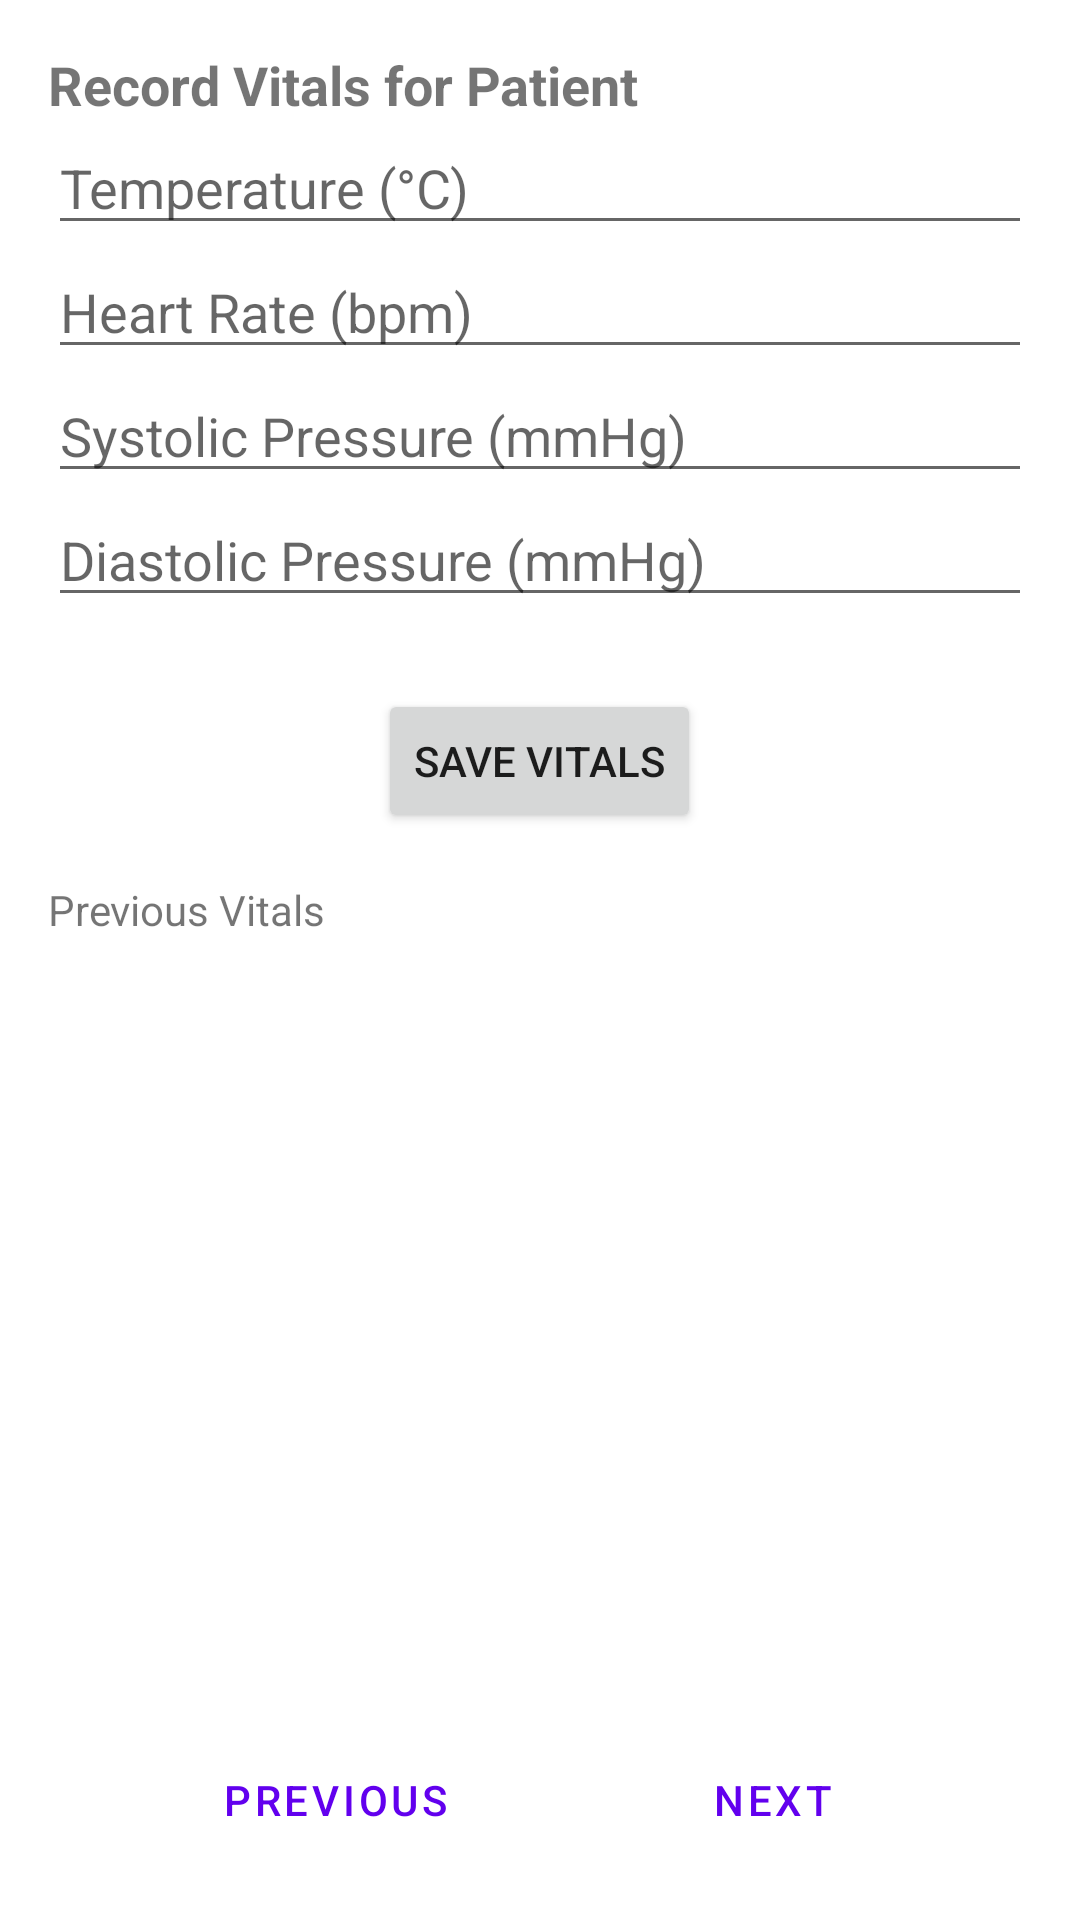

The Android layout XML behind this screen, and the referenced resources:
<!-- AndroidManifest.xml: application theme Theme.MaterialComponents.DayNight.NoActionBar -->
<!-- res/layout/activity_vitals.xml -->
<?xml version="1.0" encoding="utf-8"?>
<LinearLayout xmlns:android="http://schemas.android.com/apk/res/android"
    xmlns:tools="http://schemas.android.com/tools"
    android:orientation="vertical"
    android:layout_width="match_parent"
    android:layout_height="match_parent"
    android:padding="16dp">

    <TextView
        android:id="@+id/tvVitalsHeader"
        android:layout_width="wrap_content"
        android:layout_height="wrap_content"
        android:text="Record Vitals for Patient"
        android:textSize="18sp"
        android:textStyle="bold" />

    <EditText
        android:id="@+id/etTemperature"
        android:layout_width="match_parent"
        android:layout_height="wrap_content"
        android:hint="Temperature (°C)"
        android:inputType="numberDecimal" />

    <EditText
        android:id="@+id/etHeartRate"
        android:layout_width="match_parent"
        android:layout_height="wrap_content"
        android:hint="Heart Rate (bpm)"
        android:inputType="number" />

    <EditText
        android:id="@+id/etSystolic"
        android:layout_width="match_parent"
        android:layout_height="wrap_content"
        android:hint="Systolic Pressure (mmHg)"
        android:inputType="number" />

    <EditText
        android:id="@+id/etDiastolic"
        android:layout_width="match_parent"
        android:layout_height="wrap_content"
        android:hint="Diastolic Pressure (mmHg)"
        android:inputType="number" />

    <Button
        android:id="@+id/btnSaveVitals"
        android:layout_width="wrap_content"
        android:layout_height="wrap_content"
        android:layout_gravity="center_horizontal"
        android:layout_marginTop="24dp"
        android:text="Save Vitals" />

    <TextView
        android:layout_width="match_parent"
        android:layout_height="wrap_content"
        android:layout_marginTop="16dp"
        android:text="Previous Vitals" />

    <androidx.recyclerview.widget.RecyclerView
        android:id="@+id/rvVitalsHistory"
        android:layout_width="match_parent"
        android:layout_height="0dp"
        android:layout_weight="1"
        tools:listitem="@layout/vitals_list_item" />

    
    <LinearLayout
        android:layout_width="match_parent"
        android:layout_height="wrap_content"
        android:orientation="horizontal"
        android:gravity="center"
        android:layout_marginTop="8dp">

        <Button
            android:id="@+id/btnPreviousPage"
            android:layout_width="wrap_content"
            android:layout_height="wrap_content"
            android:text="Previous"
            style="?attr/materialButtonOutlinedStyle"
            android:layout_marginEnd="16dp"/>

        
        <TextView
            android:id="@+id/tvPageInfo"
            android:layout_width="wrap_content"
            android:layout_height="wrap_content"
            android:layout_marginHorizontal="16dp"
            tools:text="Page 1 of 10" />

        <Button
            android:id="@+id/btnNextPage"
            android:layout_width="wrap_content"
            android:layout_height="wrap_content"
            android:text="Next"
            style="?attr/materialButtonOutlinedStyle"/>

    </LinearLayout>

</LinearLayout>
<!-- res/layout/vitals_list_item.xml (included above) -->
<?xml version="1.0" encoding="utf-8"?>
<LinearLayout xmlns:android="http://schemas.android.com/apk/res/android"
    android:orientation="vertical"
    android:layout_width="match_parent"
    android:layout_height="wrap_content"
    android:padding="8dp">

    <TextView
        android:id="@+id/tvTimestamp"
        android:layout_width="wrap_content"
        android:layout_height="wrap_content"
        android:textStyle="bold"/>

    <TextView
        android:id="@+id/tvVitalsDetails"
        android:layout_width="wrap_content"
        android:layout_height="wrap_content"/>

</LinearLayout>
<!-- resources referenced by this layout -->
<resources>

</resources>
